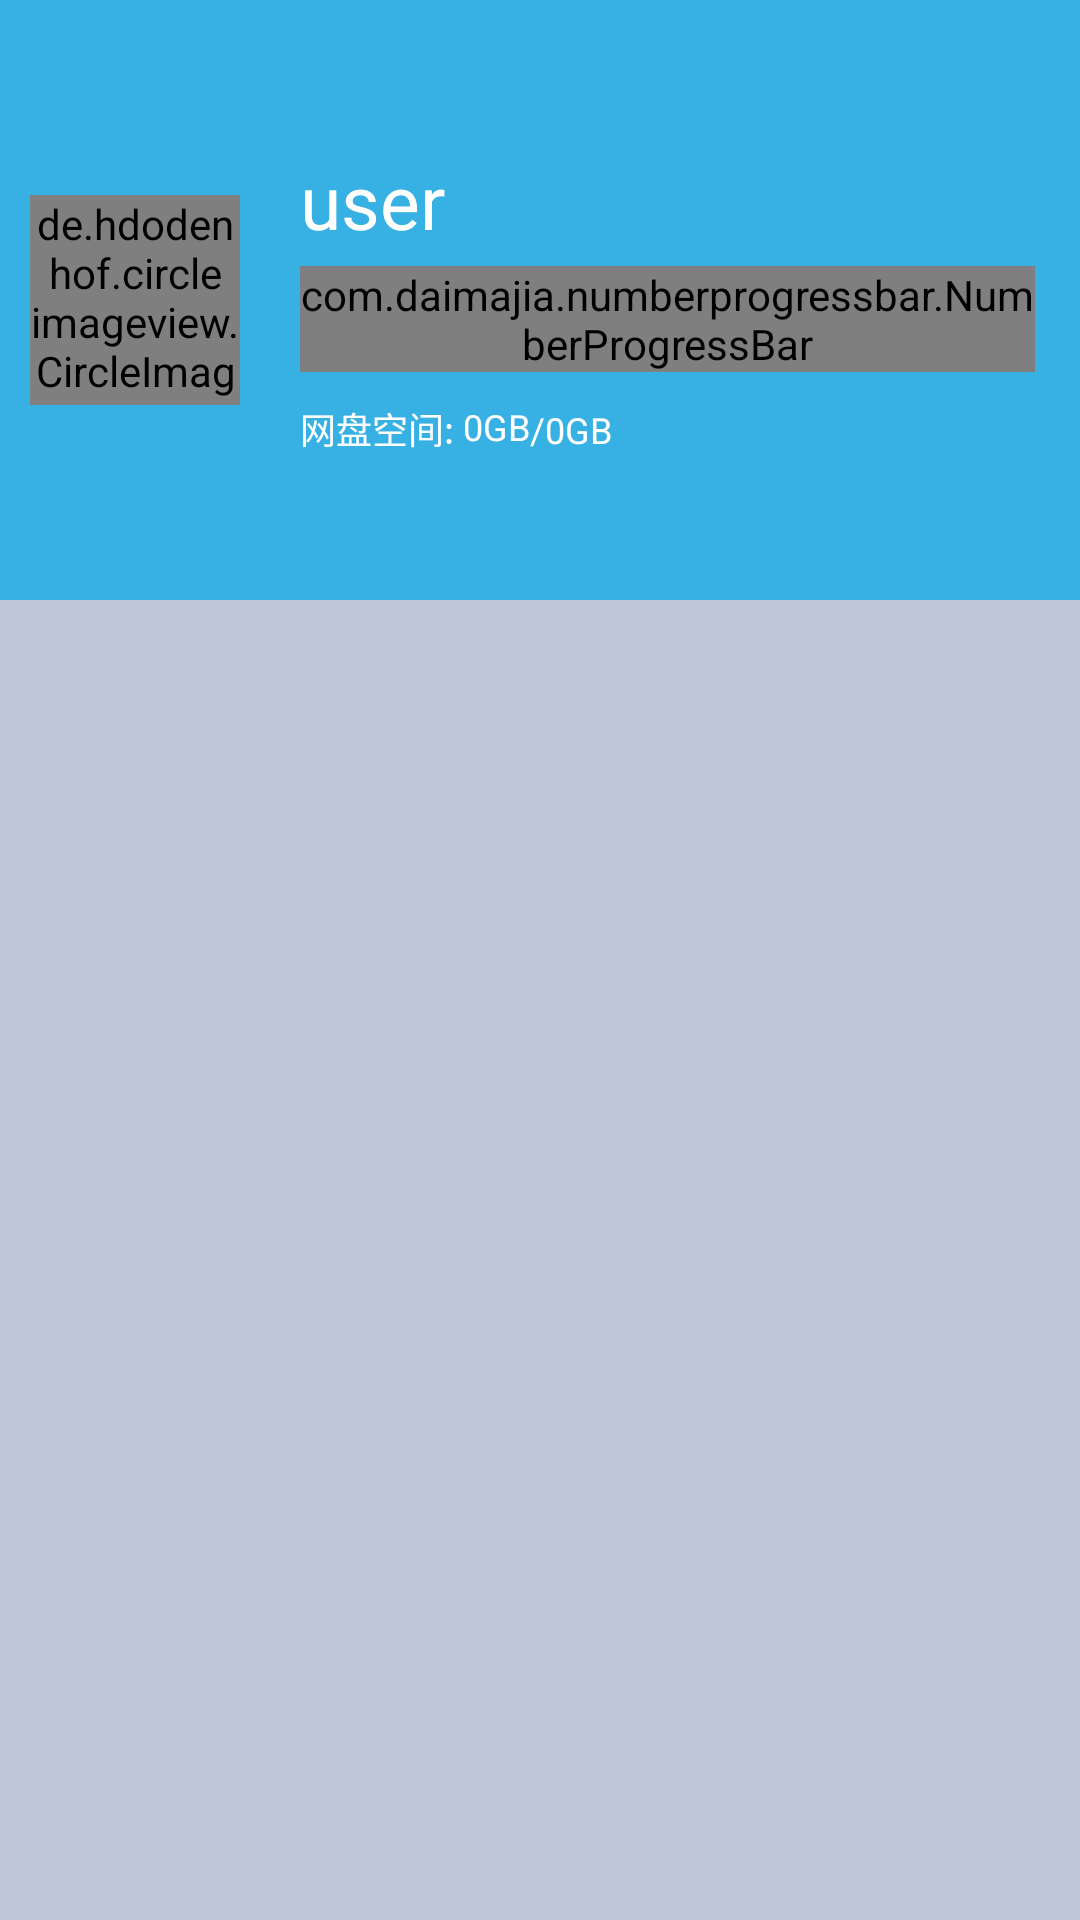

This screen was rendered from an Android layout file. Write that file and the resources it references.
<!-- AndroidManifest.xml: application theme AppTheme -->
<!-- res/layout/popwindowleft.xml -->
<?xml version="1.0" encoding="utf-8"?>
<LinearLayout xmlns:android="http://schemas.android.com/apk/res/android"
    android:layout_width="match_parent"
    android:layout_height="match_parent"
    xmlns:custom="http://schemas.android.com/apk/res-auto"
    android:orientation="vertical"
    android:background="#BDC7D8">

    <LinearLayout
        android:layout_width="match_parent"
        android:layout_height="200dp"
        android:background="#37b0e4"
        android:orientation="horizontal">

        <de.hdodenhof.circleimageview.CircleImageView
            xmlns:app="http://schemas.android.com/apk/res-auto"
            android:id="@+id/user_avatar"
            android:layout_width="70dp"
            android:layout_height="70dp"
            android:layout_marginLeft="10dp"
            android:layout_gravity="center"
            android:src="@drawable/useravatar"
            app:civ_border_width="2dp"
            app:civ_border_color="#FFFFFF"/>

        <LinearLayout
            android:layout_width="match_parent"
            android:layout_height="120dp"
            android:layout_gravity="center"
            android:layout_marginRight="15dp"
            android:orientation="vertical">

            <TextView
                android:id="@+id/userName"
                android:layout_width="wrap_content"
                android:layout_height="wrap_content"
                android:layout_marginTop="10dp"
                android:layout_marginLeft="20dp"
                android:text="user"
                android:ellipsize="end"
                android:singleLine="true"
                android:textSize="25sp"
                android:textColor="#FFFFFF"/>

            <com.daimajia.numberprogressbar.NumberProgressBar
                android:id="@+id/capbar"
                android:layout_width="wrap_content"
                android:layout_height="wrap_content"
                android:layout_marginLeft="20dp"
                android:layout_marginTop="5dp"
                custom:progress_unreached_bar_height="1.5dp"
                custom:progress_reached_bar_height="3dp"
                custom:progress_text_size="20sp"
                custom:progress_max="100"
                custom:progress_current="0"
                style="@style/NumberProgressBar_Twinkle_Night"
                />

            <LinearLayout
                android:layout_marginTop="10dp"
                android:layout_marginLeft="20dp"
                android:layout_width="wrap_content"
                android:layout_height="wrap_content">

                <TextView
                    android:layout_width="wrap_content"
                    android:layout_height="wrap_content"
                    android:textColor="#FFFFFF"
                    android:textSize="12sp"
                    android:text="网盘空间: "/>

                <TextView
                    android:id="@+id/panSpace"
                    android:layout_width="wrap_content"
                    android:layout_height="match_parent"
                    android:text="0GB"
                    android:textColor="#FFFFFF"
                    android:textSize="12sp" />

                <TextView
                    android:id="@+id/maxsize"
                    android:layout_width="wrap_content"
                    android:layout_height="wrap_content"
                    android:textColor="#FFFFFF"
                    android:textSize="12sp"
                    android:text="/0GB"/>

            </LinearLayout>

        </LinearLayout>
    </LinearLayout>

    <ListView
        android:id="@+id/menulist"
        android:layout_width="match_parent"
        android:layout_height="match_parent"
        android:layout_marginTop="20dp"/>

</LinearLayout>
<!-- resources referenced by this layout -->
<resources>
  <!-- drawable useravatar: png bitmap (drawable, 328673 bytes) -->
  <style name="AppTheme" parent="Theme.AppCompat.Light.NoActionBar">
          
          <item name="colorPrimary">@color/colorPrimary</item>
          <item name="colorPrimaryDark">@color/colorPrimaryDark</item>
          <item name="colorAccent">@color/colorAccent</item>
      </style>
  <color name="colorPrimary">#ffffff</color>
  <color name="colorPrimaryDark">#3366cc</color>
  <color name="colorAccent">#37b0e4</color>
</resources>
